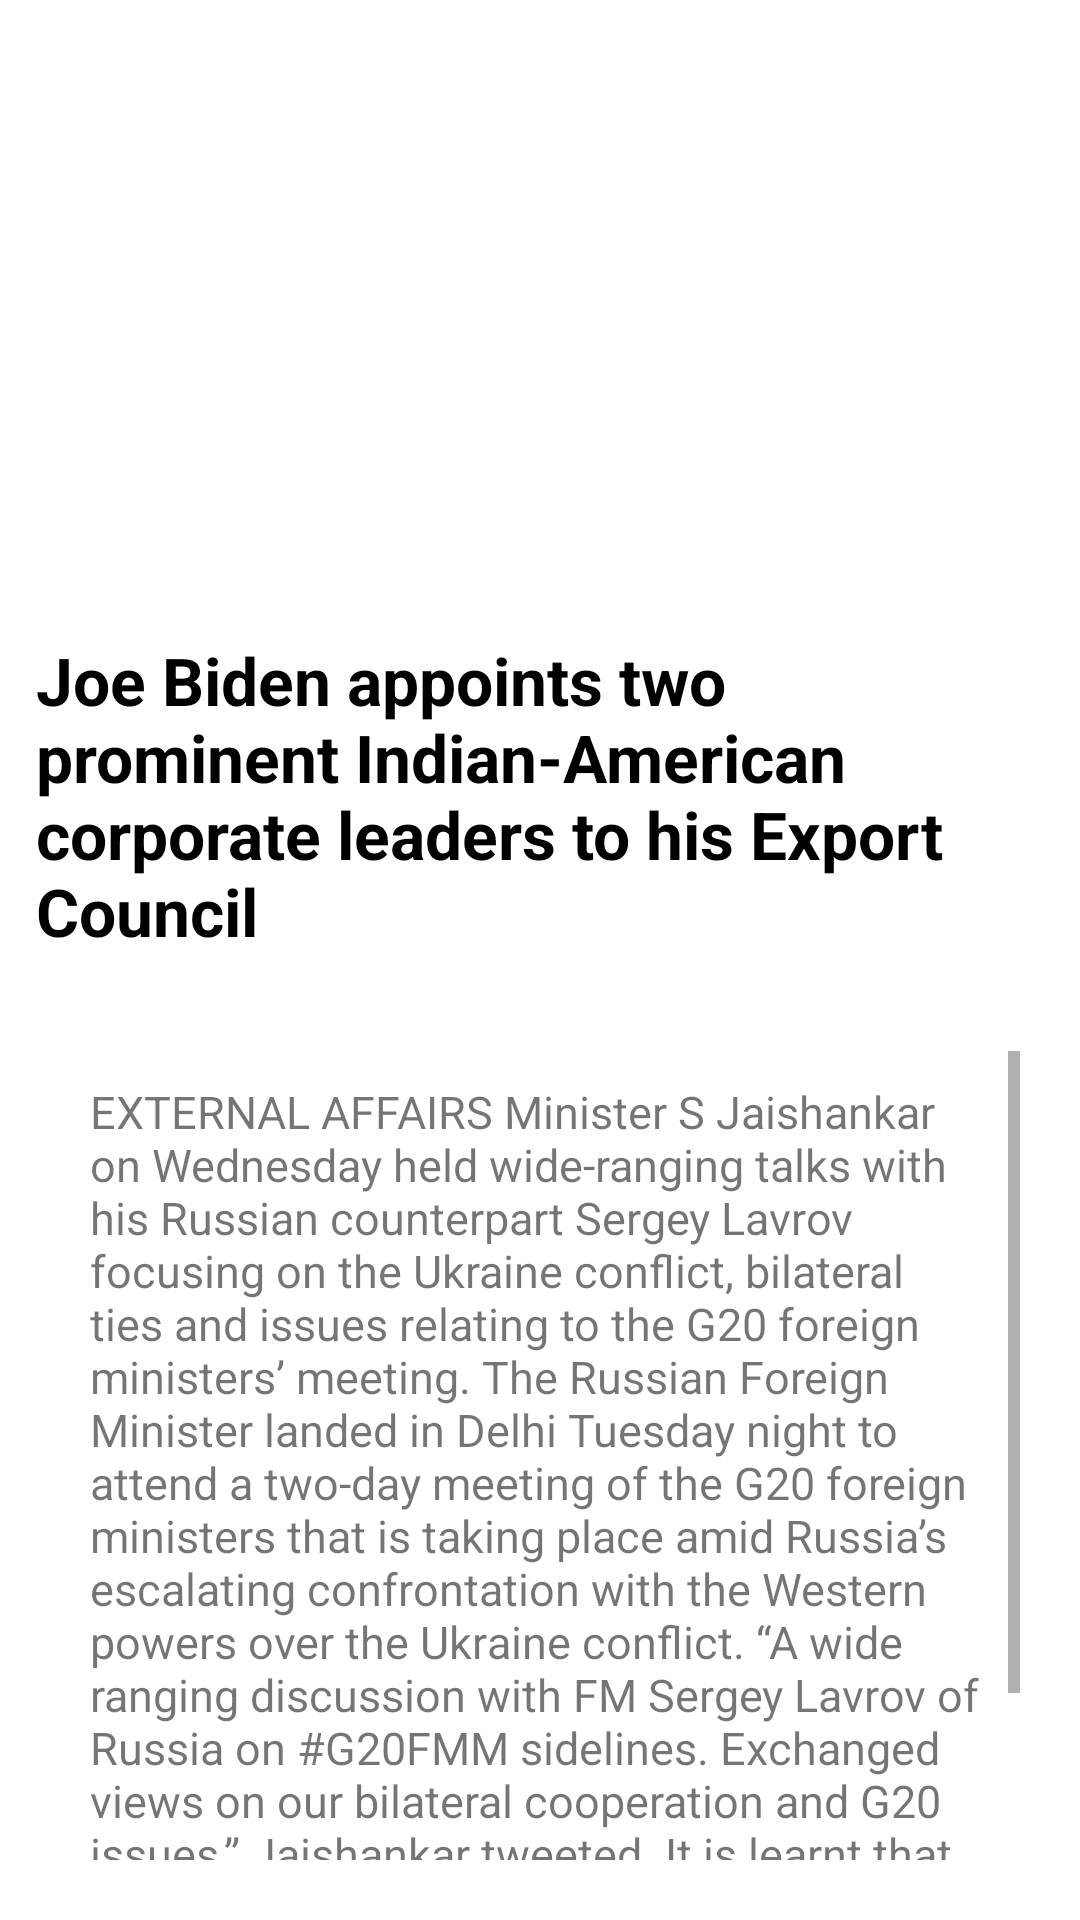

The Android layout XML behind this screen, and the referenced resources:
<!-- AndroidManifest.xml: application theme Theme.NewsApp -->
<!-- res/layout/activity_news_detail.xml -->
<?xml version="1.0" encoding="utf-8"?>
<LinearLayout xmlns:android="http://schemas.android.com/apk/res/android"
    xmlns:tools="http://schemas.android.com/tools"
    xmlns:app="http://schemas.android.com/apk/res-auto"
    android:layout_width="match_parent"
    android:layout_height="match_parent"
    android:orientation="vertical"
    tools:context=".news_detail">


    <ImageView
        android:id="@+id/newsImage"
        android:layout_width="match_parent"
        android:layout_height="200dp"
        android:scaleType="centerCrop"
        app:srcCompat="@drawable/img1" />

    <TextView
        android:layout_width="wrap_content"
        android:layout_height="wrap_content"
        android:id="@+id/newsHeading"
        android:textStyle="bold"
        android:textSize="22dp"
        android:layout_margin="12dp"
        android:textColor="@color/black"
        android:text="Joe Biden appoints two prominent Indian-American corporate leaders to his Export Council"
        android:layout_gravity="center">

    </TextView>

    <ScrollView
        android:layout_width="match_parent"
        android:layout_height="match_parent"
        android:padding="20dp">

        <LinearLayout
            android:layout_width="fill_parent"
            android:layout_height="wrap_content"
            android:orientation="vertical"
            android:padding="10dip">

            <TextView
                android:id="@+id/newsContent"
                android:layout_width="match_parent"
                android:layout_height="350dp"
                android:layout_gravity="center"
                android:text="@string/news_content"
                android:textSize="15sp">

            </TextView>

        </LinearLayout>

    </ScrollView>

</LinearLayout>
<!-- resources referenced by this layout -->
<resources>
  <color name="black">#FF000000</color>
  <string name="news_content">
          EXTERNAL AFFAIRS Minister S Jaishankar on Wednesday held wide-ranging talks with his Russian counterpart Sergey Lavrov focusing on the Ukraine conflict, bilateral ties and issues relating to the G20 foreign ministers’ meeting. The Russian Foreign Minister landed in Delhi Tuesday night to attend a two-day meeting of the G20 foreign ministers that is taking place amid Russia’s escalating confrontation with the Western powers over the Ukraine conflict. “A wide ranging discussion with FM Sergey Lavrov of Russia on #G20FMM sidelines. Exchanged views on our bilateral cooperation and G20 issues,” Jaishankar tweeted. It is learnt that the Ukraine conflict figured in the talks.
  
          A Russian readout said the two ministers resolved to enhance coordination on the international stage and in multilateral forums including at the UN, G20, Shanghai Cooperation Organisation (SCO) and BRICS (Brazil-Russia-India-China-South Africa.
  
          They confirmed their compliance with the establishment of a polycentric world order based on fair and democratic principles and the rule of law,” it said.
  
          They confirmed their compliance with the establishment of a polycentric world order based on fair and democratic principles and the rule of law,” it said.
          However, confirmed their compliance with the establishment of a polycentric world order based on fair and democratic principles and the rule of law,” it said.
  
          The sides exchanged views in a confidential spirit on topical issues of the Russian-Indian relations, reaffirmed their focus on further strengthening the special and privileged strategic partnership in all areas.”
      </string>
  <style name="Theme.NewsApp" parent="Theme.MaterialComponents.DayNight.DarkActionBar">
          
          <item name="colorPrimary">@color/purple_500</item>
          <item name="colorPrimaryVariant">@color/purple_700</item>
          <item name="colorOnPrimary">@color/white</item>
          
          <item name="colorSecondary">@color/teal_200</item>
          <item name="colorSecondaryVariant">@color/teal_700</item>
          <item name="colorOnSecondary">@color/black</item>
          
          <item name="android:statusBarColor">?attr/colorPrimaryVariant</item>
          
  
  
      </style>
  <color name="purple_500">#FF6200EE</color>
  <color name="purple_700">#FF3700B3</color>
  <color name="white">#FFFFFFFF</color>
  <color name="teal_200">#FF03DAC5</color>
  <color name="teal_700">#FF018786</color>
</resources>
